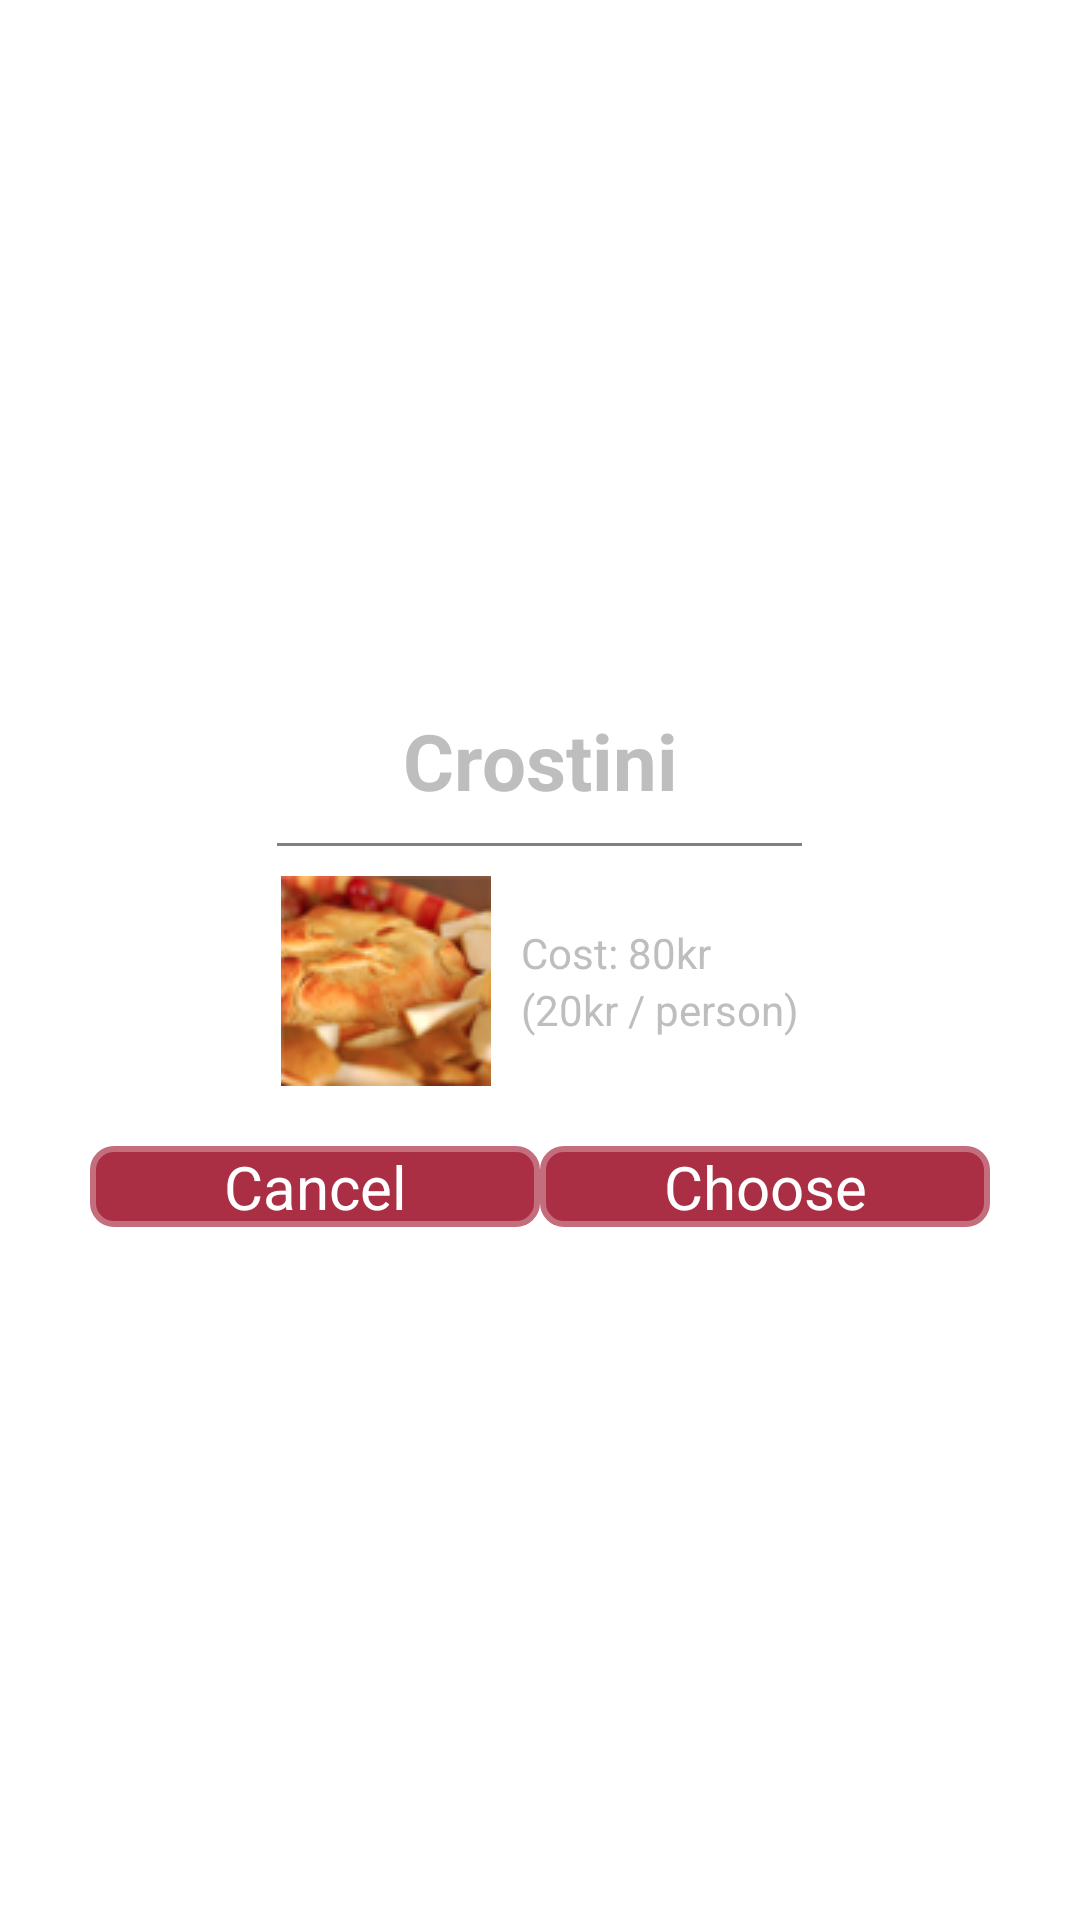

Android layout source for this screen:
<!-- AndroidManifest.xml: activity theme Theme.D1NoTitleDim -->
<!-- res/layout/activity_dialog.xml -->
<RelativeLayout xmlns:android="http://schemas.android.com/apk/res/android"
    xmlns:tools="http://schemas.android.com/tools"
    android:layout_width="match_parent"
    android:orientation="vertical"
    android:gravity="center"
    android:layout_height="match_parent"
    android:layout_marginLeft="@dimen/activity_horizontal_margin"
    android:layout_marginRight="@dimen/activity_horizontal_margin"
    tools:context=".MainActivity">
	
    <include 
        android:layout_width="wrap_content"
        android:layout_height="wrap_content"
        layout="@layout/dialog_view"
        />
    

</RelativeLayout>
<!-- res/layout/dialog_view.xml (included above) -->
<LinearLayout xmlns:android="http://schemas.android.com/apk/res/android"
    android:layout_width="wrap_content"
    android:layout_height="wrap_content"
    android:gravity="center_horizontal"
    android:orientation="vertical" >

    <TextView
        android:id="@+id/dialog_head"
        android:layout_width="match_parent"
        android:layout_height="wrap_content"
        android:gravity="center_horizontal"
        android:paddingBottom="10dp"
        android:paddingTop="10dp"
        android:text="Crostini"
        android:textSize="26sp"
        android:textStyle="bold" />

    <TextView
        android:id="@+id/textView5"
        android:layout_width="175dp"
        android:layout_height="1dp"
        android:background="@color/gray" />

    <LinearLayout
        android:layout_width="wrap_content"
        android:layout_height="wrap_content"
        android:gravity="center_vertical"
        android:paddingBottom="20dp"
        android:paddingTop="10dp" >

        <ImageView
            android:id="@+id/dialog_picture"
            android:layout_width="wrap_content"
            android:layout_height="wrap_content"
            android:paddingRight="10dp"
            android:src="@drawable/bakedbrie" />

        <LinearLayout
            android:layout_width="wrap_content"
            android:layout_height="wrap_content"
            android:orientation="vertical" >

            <LinearLayout
                android:layout_width="wrap_content"
                android:layout_height="wrap_content" >

                <TextView
                    android:id="@+id/dialog_cost_text"
                    android:layout_width="wrap_content"
                    android:layout_height="wrap_content"
                    android:text="@string/cost_text" />

                <TextView
                    android:id="@+id/dialog_total_cost"
                    android:layout_width="wrap_content"
                    android:layout_height="wrap_content"
                    android:text="@string/_80" />

                <TextView
                    android:layout_width="wrap_content"
                    android:layout_height="wrap_content"
                    android:text="@string/currency_text" />
            </LinearLayout>

            <LinearLayout
                android:layout_width="wrap_content"
                android:layout_height="wrap_content" >

                <TextView
                    android:layout_width="wrap_content"
                    android:layout_height="wrap_content"
                    android:text="@string/left_parenthesis" />

                <TextView
                    android:id="@+id/dialog_cost_per_person"
                    android:layout_width="wrap_content"
                    android:layout_height="wrap_content"
                    android:text="@string/dialog_cost_per_person_string" />

                <TextView
                    android:layout_width="wrap_content"
                    android:layout_height="wrap_content"
                    android:text="@string/dialog_rest_text" />
            </LinearLayout>
        </LinearLayout>
    </LinearLayout>

    <LinearLayout
        android:id="@+id/choose_button"
        android:layout_width="wrap_content"
        android:layout_height="wrap_content"
        android:paddingBottom="5dp" >
        
        <Button
            style="@style/ButtonStyle"
            android:background="@drawable/button_shape"
            android:text="Cancel" />
        
        <Button
            style="@style/ButtonStyle"
            android:background="@drawable/button_shape"
            android:text="@string/choose_string" />
        
    </LinearLayout>

</LinearLayout>
<!-- resources referenced by this layout -->
<resources>
  <color name="gray">#808080</color>
  <!-- drawable bakedbrie: jpg bitmap (drawable, 21144 bytes) -->
  <!-- drawable button_shape (drawable) -->
  <?xml version="1.0" encoding="utf-8"?>
  <selector xmlns:android="http://schemas.android.com/apk/res/android">
  	<item android:state_pressed="true" >
      <shape>
          <stroke android:width="2dp" android:color="#C46D7C" />
  
          <solid android:color="#E2B6BE" />
  
          <corners android:bottomLeftRadius="7dp" android:bottomRightRadius="7dp" android:topLeftRadius="7dp" android:topRightRadius="7dp" />
      </shape>
  	</item>
  	<item>
      <shape>
          <stroke android:width="2dp" android:color="#C46D7C" />
  
          <solid android:color="#AB2F44" />
  
          <corners android:bottomLeftRadius="7dp" android:bottomRightRadius="7dp" android:topLeftRadius="7dp" android:topRightRadius="7dp" />
      </shape>
  	</item>
  </selector>
  <string name="_80">80</string>
  <string name="choose_string">Choose</string>
  <string name="cost_text">"Cost: "</string>
  <string name="currency_text">kr</string>
  <string name="dialog_cost_per_person_string">20</string>
  <string name="dialog_rest_text">kr / person)</string>
  <string name="left_parenthesis">(</string>
  <style name="ButtonStyle" parent="@android:style/Widget.Button">
          <item name="android:layout_width">wrap_content</item>
          <item name="android:layout_height">wrap_content</item>
          <item name="android:width">150dp</item>
          <item name="android:textSize">20sp</item>
          
          <item name="android:textColor">#FFFFFF</item>
      </style>
  <style name="Theme.D1NoTitleDim" parent="android:style/Theme.Translucent">
  		<item name="android:windowBackground">@android:color/transparent</item>
  		<item name="android:windowIsTranslucent">true</item>
  		<item name="android:windowContentOverlay">@null</item>
  		<item name="android:backgroundDimEnabled">true</item>
  		<item name="android:windowAnimationStyle">@android:style/Animation.Translucent</item>
  		<item name="android:windowNoTitle">true</item>
  		<item name="android:windowFrame">@null</item>
  	</style>
</resources>
